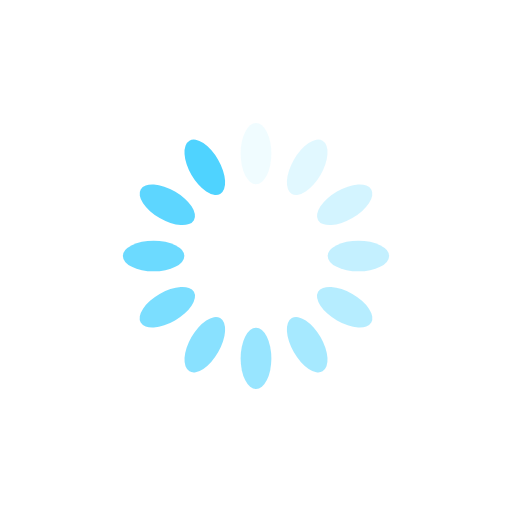
t = 0.00 s
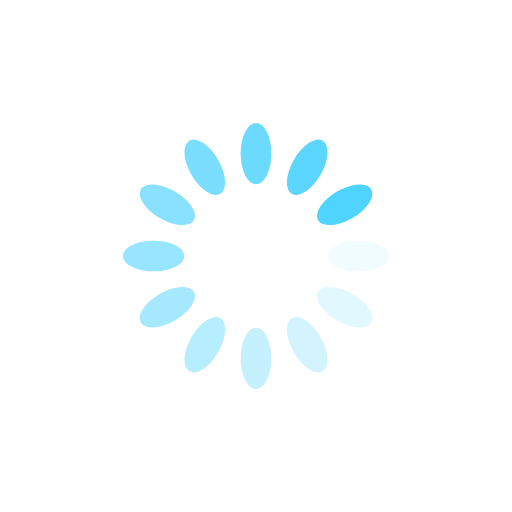
t = 0.25 s
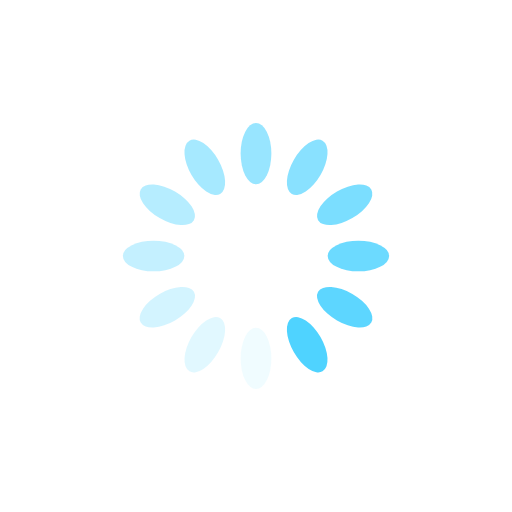
t = 0.50 s
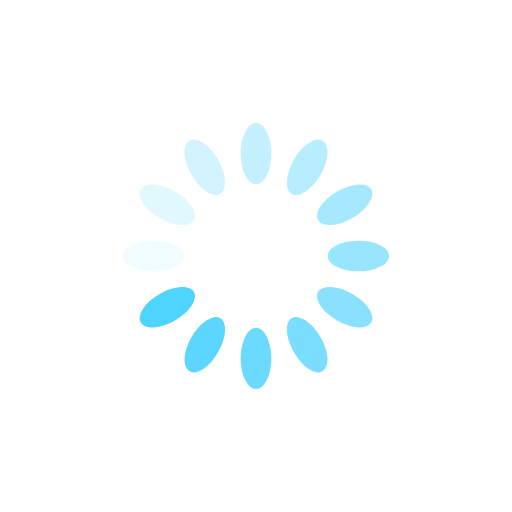
t = 0.75 s

The animated SVG that drew these frames (rendered in a browser with its animation timeline set to each time). Animation: 12 SMIL elements (animate=12); one cycle of 1.00 s, repeats indefinitely.

<?xml version="1.0" encoding="utf-8"?>
<svg xmlns="http://www.w3.org/2000/svg" xmlns:xlink="http://www.w3.org/1999/xlink" style="margin: auto; display: block; shape-rendering: auto;" width="200px" height="200px" viewBox="0 0 100 100" preserveAspectRatio="xMidYMid">
<g transform="rotate(0 50 50)">
  <rect x="47" y="24" rx="3" ry="6" width="6" height="12" fill="#4fd3ff">
    <animate attributeName="opacity" values="1;0" keyTimes="0;1" dur="1s" begin="-0.9166666666666666s" repeatCount="indefinite"></animate>
  </rect>
</g><g transform="rotate(30 50 50)">
  <rect x="47" y="24" rx="3" ry="6" width="6" height="12" fill="#4fd3ff">
    <animate attributeName="opacity" values="1;0" keyTimes="0;1" dur="1s" begin="-0.8333333333333334s" repeatCount="indefinite"></animate>
  </rect>
</g><g transform="rotate(60 50 50)">
  <rect x="47" y="24" rx="3" ry="6" width="6" height="12" fill="#4fd3ff">
    <animate attributeName="opacity" values="1;0" keyTimes="0;1" dur="1s" begin="-0.75s" repeatCount="indefinite"></animate>
  </rect>
</g><g transform="rotate(90 50 50)">
  <rect x="47" y="24" rx="3" ry="6" width="6" height="12" fill="#4fd3ff">
    <animate attributeName="opacity" values="1;0" keyTimes="0;1" dur="1s" begin="-0.6666666666666666s" repeatCount="indefinite"></animate>
  </rect>
</g><g transform="rotate(120 50 50)">
  <rect x="47" y="24" rx="3" ry="6" width="6" height="12" fill="#4fd3ff">
    <animate attributeName="opacity" values="1;0" keyTimes="0;1" dur="1s" begin="-0.5833333333333334s" repeatCount="indefinite"></animate>
  </rect>
</g><g transform="rotate(150 50 50)">
  <rect x="47" y="24" rx="3" ry="6" width="6" height="12" fill="#4fd3ff">
    <animate attributeName="opacity" values="1;0" keyTimes="0;1" dur="1s" begin="-0.5s" repeatCount="indefinite"></animate>
  </rect>
</g><g transform="rotate(180 50 50)">
  <rect x="47" y="24" rx="3" ry="6" width="6" height="12" fill="#4fd3ff">
    <animate attributeName="opacity" values="1;0" keyTimes="0;1" dur="1s" begin="-0.4166666666666667s" repeatCount="indefinite"></animate>
  </rect>
</g><g transform="rotate(210 50 50)">
  <rect x="47" y="24" rx="3" ry="6" width="6" height="12" fill="#4fd3ff">
    <animate attributeName="opacity" values="1;0" keyTimes="0;1" dur="1s" begin="-0.3333333333333333s" repeatCount="indefinite"></animate>
  </rect>
</g><g transform="rotate(240 50 50)">
  <rect x="47" y="24" rx="3" ry="6" width="6" height="12" fill="#4fd3ff">
    <animate attributeName="opacity" values="1;0" keyTimes="0;1" dur="1s" begin="-0.25s" repeatCount="indefinite"></animate>
  </rect>
</g><g transform="rotate(270 50 50)">
  <rect x="47" y="24" rx="3" ry="6" width="6" height="12" fill="#4fd3ff">
    <animate attributeName="opacity" values="1;0" keyTimes="0;1" dur="1s" begin="-0.16666666666666666s" repeatCount="indefinite"></animate>
  </rect>
</g><g transform="rotate(300 50 50)">
  <rect x="47" y="24" rx="3" ry="6" width="6" height="12" fill="#4fd3ff">
    <animate attributeName="opacity" values="1;0" keyTimes="0;1" dur="1s" begin="-0.08333333333333333s" repeatCount="indefinite"></animate>
  </rect>
</g><g transform="rotate(330 50 50)">
  <rect x="47" y="24" rx="3" ry="6" width="6" height="12" fill="#4fd3ff">
    <animate attributeName="opacity" values="1;0" keyTimes="0;1" dur="1s" begin="0s" repeatCount="indefinite"></animate>
  </rect>
</g>
<!-- [ldio] generated by https://loading.io/ --></svg>
